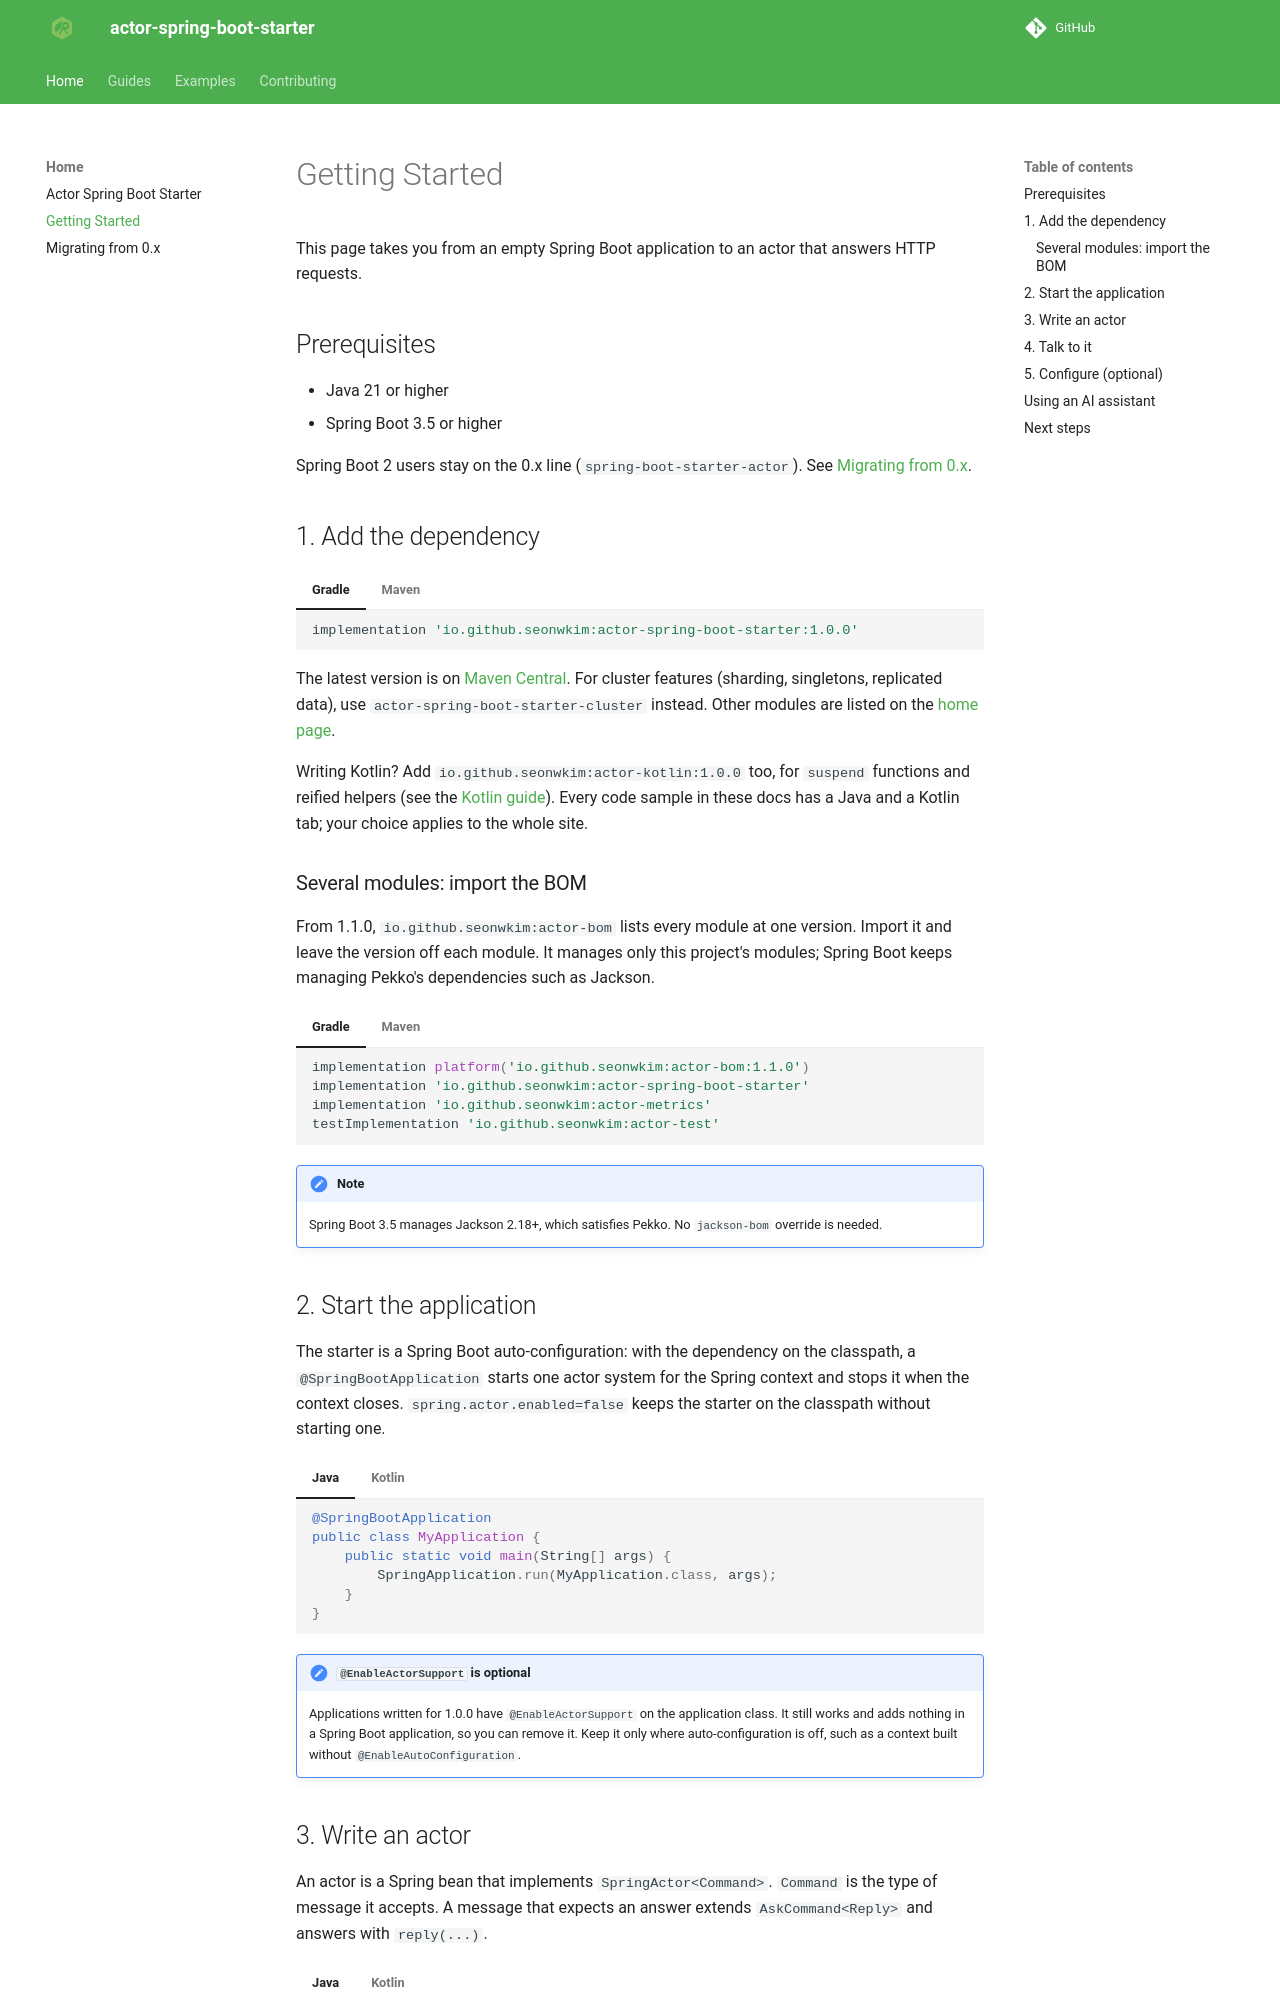

repository: seonWKim/spring-boot-starter-actor · page: getting-started/index.html · generator: mkdocs

# Getting Started

This page takes you from an empty Spring Boot application to an actor that answers HTTP requests.

## Prerequisites

- Java 21 or higher
- Spring Boot 3.5 or higher

Spring Boot 2 users stay on the 0.x line (`spring-boot-starter-actor`). See [Migrating from 0.x](migrating-from-0x.md).

## 1. Add the dependency

=== "Gradle"

    ```groovy
    implementation 'io.github.seonwkim:actor-spring-boot-starter:1.0.0'
    ```

=== "Maven"

    ```xml
    <dependency>
      <groupId>io.github.seonwkim</groupId>
      <artifactId>actor-spring-boot-starter</artifactId>
      <version>1.0.0</version>
    </dependency>
    ```

The latest version is on [Maven Central](https://central.sonatype.com/artifact/io.github.seonwkim/actor-spring-boot-starter).
For cluster features (sharding, singletons, replicated data), use `actor-spring-boot-starter-cluster`
instead. Other modules are listed on the [home page](index.md#modules).

Writing Kotlin? Add `io.github.seonwkim:actor-kotlin:1.0.0` too, for `suspend` functions and reified
helpers (see the [Kotlin guide](guides/kotlin.md)). Every code sample in these docs has a Java and a
Kotlin tab; your choice applies to the whole site.

### Several modules: import the BOM

From 1.1.0, `io.github.seonwkim:actor-bom` lists every module at one version. Import it and leave the
version off each module. It manages only this project's modules; Spring Boot keeps managing Pekko's
dependencies such as Jackson.

=== "Gradle"

    ```groovy
    implementation platform('io.github.seonwkim:actor-bom:1.1.0')
    implementation 'io.github.seonwkim:actor-spring-boot-starter'
    implementation 'io.github.seonwkim:actor-metrics'
    testImplementation 'io.github.seonwkim:actor-test'
    ```

=== "Maven"

    ```xml
    <dependencyManagement>
      <dependencies>
        <dependency>
          <groupId>io.github.seonwkim</groupId>
          <artifactId>actor-bom</artifactId>
          <version>1.1.0</version>
          <type>pom</type>
          <scope>import</scope>
        </dependency>
      </dependencies>
    </dependencyManagement>

    <dependencies>
      <dependency>
        <groupId>io.github.seonwkim</groupId>
        <artifactId>actor-spring-boot-starter</artifactId>
      </dependency>
      <dependency>
        <groupId>io.github.seonwkim</groupId>
        <artifactId>actor-metrics</artifactId>
      </dependency>
      <dependency>
        <groupId>io.github.seonwkim</groupId>
        <artifactId>actor-test</artifactId>
        <scope>test</scope>
      </dependency>
    </dependencies>
    ```

!!! note
    Spring Boot 3.5 manages Jackson 2.18+, which satisfies Pekko. No `jackson-bom` override is needed.

## 2. Start the application

The starter is a Spring Boot auto-configuration: with the dependency on the classpath, a
`@SpringBootApplication` starts one actor system for the Spring context and stops it when the context
closes. `spring.actor.enabled=false` keeps the starter on the classpath without starting one.

=== "Java"

    ```java
    @SpringBootApplication
    public class MyApplication {
        public static void main(String[] args) {
            SpringApplication.run(MyApplication.class, args);
        }
    }
    ```

=== "Kotlin"

    ```kotlin
    @SpringBootApplication
    class MyApplication

    fun main(args: Array<String>) {
        runApplication<MyApplication>(*args)
    }
    ```

!!! note "`@EnableActorSupport` is optional"
    Applications written for 1.0.0 have `@EnableActorSupport` on the application class. It still works and
    adds nothing in a Spring Boot application, so you can remove it. Keep it only where auto-configuration
    is off, such as a context built without `@EnableAutoConfiguration`.
